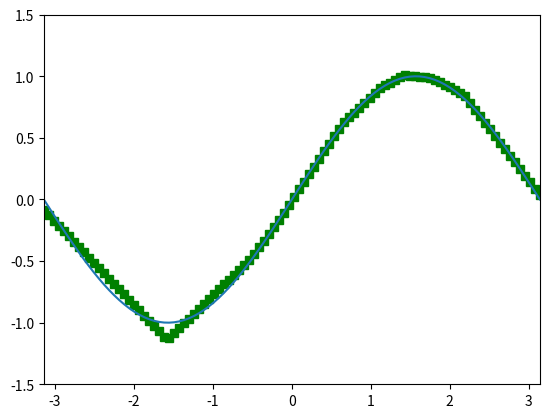

The matplotlib source for this figure:
from math import sqrt, pi, sin
import random
import numpy
import matplotlib.pyplot as plt

neurons = 10
acceptable_error = .0001 #stops updating if the average squared error is less than this
max_iter = 100000 #stops updating if this number of iterations is reached
updates = 5 #number of times to calculate the average error (and write it to the console)

update_iter = max_iter / updates - 1

#the one-neuron function to predict sin(x) is: y = a * max(0, a1 * x + a2) + b
a = []
a1 = []
a2 = []
da = []
da1 = []
da2 = []
linear_combo = [] #this is a1 * x + a2
b = 0.0
db = 0.0

for i in range(neurons):
	a.append(random.uniform(-1, 1))
	a1.append(random.uniform(-1,1))
	a2.append(0.0)
	linear_combo.append(0.0)
	da.append(0.0)
	da1.append(0.0)
	da2.append(0.0)

avg_error = 0
current_error = 10

x = 1

#perhaps have the code increase the number of neurons if acceptable error isn't met
#in a future version of the code
while x < max_iter and current_error > acceptable_error:
	
	#get new input between -pi and pi
	input = random.uniform(-pi, pi)
	act = sin(input)
	predict = 0

	#update weights and predict sin(input) from the input
	for i in range(neurons):
		a[i] += da[i]
		a1[i] += da1[i]
		a2[i] += da2[i]
		linear_combo[i] = a1[i] * input + a2[i]
		if (linear_combo[i] > 0):
			predict += a[i] * linear_combo[i]
	b += db
	predict += b

	#calculate error, write avg error to console if needed	
	error = (act - predict) ** 2
	avg_error += error
	if (x % update_iter == 0):
		avg_error /= update_iter
		print("Avg squared error: ", avg_error)
		current_error = avg_error
		avg_error = 0
	
	#calculate weight changes
	step = .001
	sign = numpy.sign(act - predict)
	for i in range(neurons):
		if (linear_combo[i] > 0):
			da[i] = step * linear_combo[i] * sqrt(error) * sign	
			da1[i] = step * a[i] * input * sqrt(error) * sign
			da2[i] = step * a[i] * sqrt(error) * sign
	db = step * sqrt(error) * sign
	
	x += 1

#plot sin(x) against predictions for 100 values of x between -pi and pi
test = []
out = []
sine = []

for y in range (100):
	
	input = -pi + y * 2 * pi / 99
	test.append(input)
	sine.append(sin(input))

	output = 0
	for i in range(neurons):
		output += a[i] * max(0, a1[i] * input + a2[i])
	output += b
	out.append(output)

plt.plot(test, out, 'gs', test, sine)
plt.axis([-pi, pi, -1.5, 1.5])
plt.show()	
